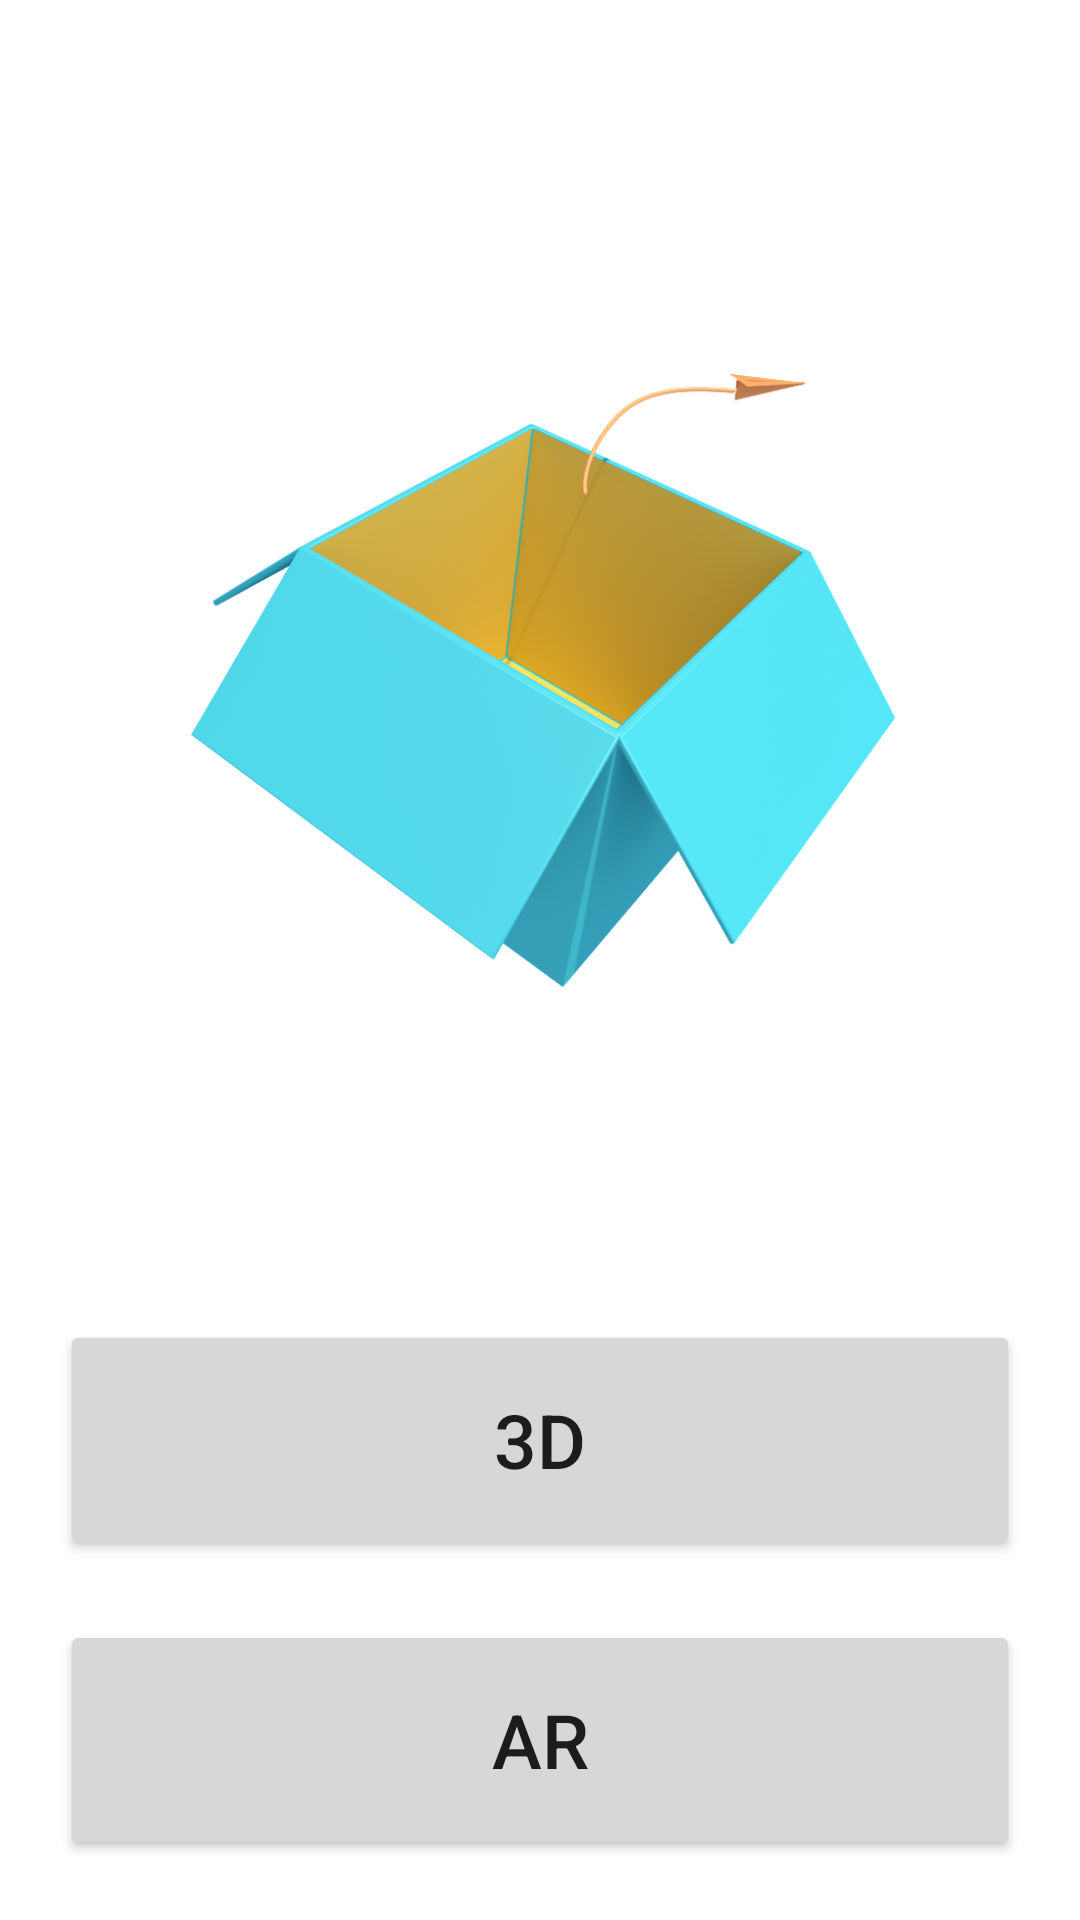

The Android layout XML behind this screen, and the referenced resources:
<!-- AndroidManifest.xml: application theme Theme.JniDemo -->
<!-- res/layout/activity_three_dactivity.xml -->
<?xml version="1.0" encoding="utf-8"?>
<LinearLayout xmlns:android="http://schemas.android.com/apk/res/android"
    xmlns:tools="http://schemas.android.com/tools"
    android:layout_width="match_parent"
    android:layout_height="match_parent"
    android:orientation="vertical"
    android:background="@mipmap/mainbg"
    tools:context=".ThreeDActivity">

    <ImageView
        android:layout_width="match_parent"
        android:layout_height="0dp"
        android:layout_weight="1"
        android:layout_margin="10dp"
        android:src="@mipmap/ico"/>

    <LinearLayout
        android:layout_width="match_parent"
        android:layout_height="200dp"
        android:orientation="vertical"
        android:layout_margin="10dp">

        <Button
            android:id="@+id/ThreeDButton"
            android:layout_width="match_parent"
            android:layout_weight="1"
            android:layout_height="match_parent"
            android:layout_margin="10dp"
            android:text="3D"
            android:textSize="@dimen/buttonFontSize"/>

        <Button
            android:id="@+id/ARButton"
            android:layout_width="match_parent"
            android:layout_weight="1"
            android:layout_height="match_parent"
            android:layout_margin="10dp"
            android:layout_marginRight="0dp"
            android:text="AR"
            android:textSize="@dimen/buttonFontSize"/>

    </LinearLayout>

</LinearLayout>
<!-- resources referenced by this layout -->
<resources>
  <dimen name="buttonFontSize">25dp</dimen>
  <!-- mipmap ico: png bitmap (mipmap-hdpi, 297035 bytes) -->
  <style name="Theme.JniDemo" parent="Theme.MaterialComponents.DayNight.NoActionBar">
          
          <item name="colorPrimary">@color/purple_500</item>
          <item name="colorPrimaryVariant">@color/purple_700</item>
          <item name="colorOnPrimary">@color/white</item>
          
          <item name="colorSecondary">@color/teal_200</item>
          <item name="colorSecondaryVariant">@color/teal_700</item>
          <item name="colorOnSecondary">@color/black</item>
          
          <item name="android:statusBarColor" tools:targetApi="l">?attr/colorPrimaryVariant</item>
          
      </style>
  <!-- not gathered from this repository: default colours our renderer supplied (Android Studio template values) -->
  <color name="purple_500">#FF6200EE</color>
  <color name="purple_700">#FF3700B3</color>
  <color name="teal_200">#FF03DAC5</color>
  <color name="teal_700">#FF018786</color>
  <color name="black">#FF000000</color>
  <color name="white">#FFFFFFFF</color>
</resources>
